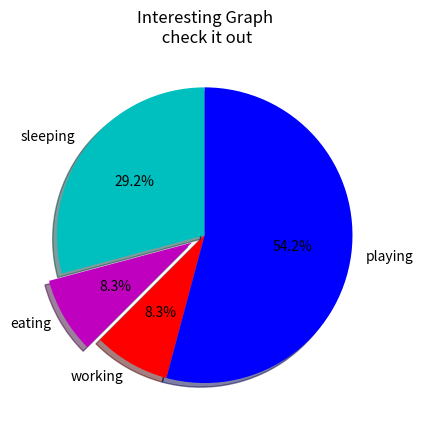

Here is the Python script that generated this plot:
import matplotlib.pyplot as plt

days = [1,2,3,4,5]

sleeping = [7,8,6,11,7]
eating = [2,3,4,3,2]
working = [7,8,7,2,2]
playing = [8,5,7,8,13]

slices = [7,2,2,13]
activities = ['sleeping','eating','working','playing']
cols =['c','m','r','b']
plt.pie(slices, labels=activities, colors=cols ,startangle=90,shadow=True,
        explode=(0,0.1,0,0), autopct='%1.1f%%')

#plt.xlabel('x')
#plt.ylabel('y')
plt.title("Interesting Graph\n check it out")
#plt.legend()
plt.show()